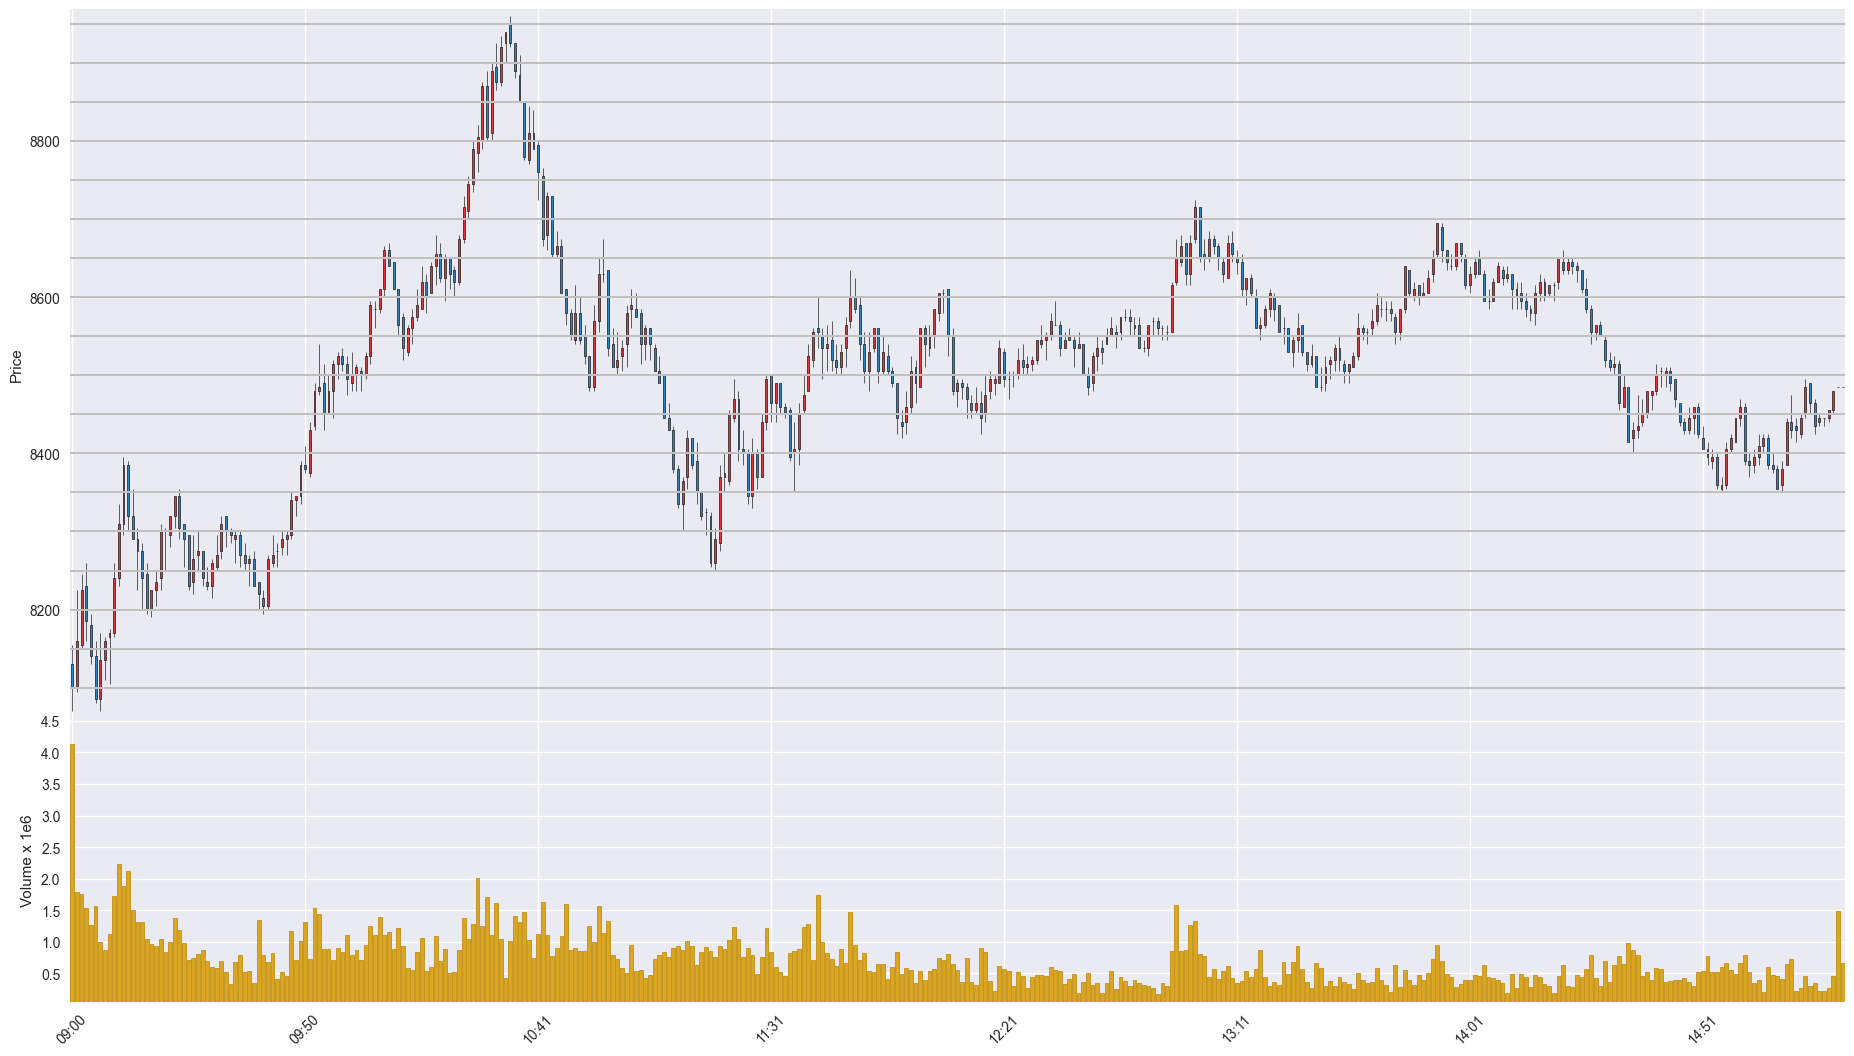

Values plotted in this chart, from the file beside it:
Time, Open, High, Low, Close, Volume
202003170900, 8130, 8155, 8070, 8100, 4129923
202003170901, 8100, 8225, 8095, 8160, 1794656
202003170902, 8155, 8245, 8150, 8225, 1750400
202003170903, 8230, 8260, 8160, 8185, 1541276
202003170904, 8180, 8195, 8130, 8140, 1273269
202003170905, 8140, 8160, 8080, 8085, 1564012
202003170906, 8085, 8170, 8070, 8135, 996469
202003170907, 8135, 8165, 8110, 8160, 867733
202003170908, 8165, 8175, 8105, 8170, 1120312
202003170909, 8170, 8260, 8165, 8240, 1725434
202003170910, 8240, 8335, 8230, 8310, 2229100
202003170911, 8310, 8395, 8295, 8385, 1887940
202003170912, 8385, 8390, 8300, 8320, 2129324
202003170913, 8320, 8355, 8290, 8290, 1505218
202003170914, 8290, 8305, 8225, 8275, 1309769
202003170915, 8275, 8285, 8200, 8240, 1316851
202003170916, 8245, 8260, 8195, 8200, 1041129
202003170917, 8200, 8225, 8190, 8225, 966734
202003170918, 8225, 8250, 8205, 8235, 938484
202003170919, 8240, 8310, 8225, 8300, 1045188
202003170920, 8300, 8305, 8250, 8300, 835488
202003170921, 8295, 8320, 8280, 8320, 999398
202003170922, 8320, 8345, 8305, 8345, 1385666
202003170923, 8345, 8355, 8290, 8305, 1193388
202003170924, 8310, 8310, 8255, 8290, 987892
202003170925, 8295, 8295, 8225, 8230, 718623
202003170926, 8235, 8295, 8220, 8265, 751127
202003170927, 8270, 8300, 8250, 8275, 811663
202003170928, 8275, 8275, 8230, 8240, 876359
202003170929, 8235, 8255, 8225, 8230, 692564
202003170930, 8230, 8265, 8215, 8260, 600932
202003170931, 8255, 8295, 8250, 8270, 579498
202003170932, 8275, 8320, 8265, 8310, 699487
202003170933, 8320, 8320, 8280, 8300, 523849
202003170934, 8300, 8305, 8285, 8295, 326005
202003170935, 8290, 8300, 8260, 8295, 681426
202003170936, 8295, 8300, 8255, 8270, 786702
202003170937, 8270, 8285, 8250, 8260, 518062
202003170938, 8260, 8270, 8230, 8265, 542406
202003170939, 8265, 8275, 8230, 8230, 345629
202003170940, 8235, 8235, 8200, 8220, 1351517
202003170941, 8215, 8225, 8195, 8205, 792980
202003170942, 8205, 8270, 8200, 8265, 682680
202003170943, 8260, 8295, 8255, 8270, 826869
202003170944, 8275, 8285, 8255, 8275, 417055
202003170945, 8280, 8300, 8270, 8290, 519211
202003170946, 8290, 8300, 8270, 8295, 466008
202003170947, 8295, 8350, 8290, 8340, 1175197
202003170948, 8340, 8345, 8320, 8345, 713146
202003170949, 8345, 8390, 8335, 8385, 1006793
202003170950, 8385, 8410, 8375, 8380, 1318453
202003170951, 8375, 8440, 8370, 8430, 728390
202003170952, 8435, 8490, 8430, 8480, 1537918
202003170953, 8480, 8540, 8475, 8485, 1437740
202003170954, 8490, 8515, 8430, 8450, 891758
202003170955, 8450, 8500, 8450, 8480, 880562
202003170956, 8480, 8520, 8445, 8515, 718392
202003170957, 8515, 8530, 8495, 8525, 907730
202003170958, 8525, 8535, 8505, 8515, 842115
202003170959, 8515, 8525, 8475, 8495, 1101605
... 321 more rows
